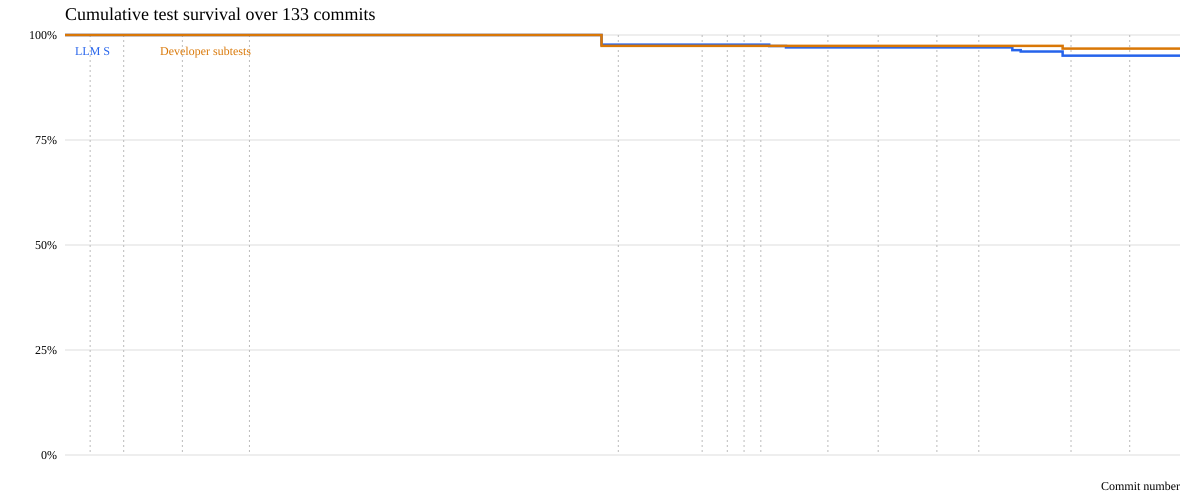

The table this chart was drawn from, first rows:
n, llm_percent, dev_percent, build, tags
0, 100.0, 100.0, ok, v7.7.6
1, 100.0, 100.0, ok, 
2, 100.0, 100.0, ok, 
3, 100.0, 100.0, ok, v7.8.0
4, 100.0, 100.0, ok, 
5, 100.0, 100.0, ok, 
6, 100.0, 100.0, ok, 
7, 100.0, 100.0, ok, v7.8.1
8, 100.0, 100.0, ok, 
9, 100.0, 100.0, ok, 
10, 100.0, 100.0, ok, 
11, 100.0, 100.0, ok, 
12, 100.0, 100.0, ok, 
13, 100.0, 100.0, ok, 
14, 100.0, 100.0, ok, v7.8.2
15, 100.0, 100.0, ok, 
16, 100.0, 100.0, ok, 
17, 100.0, 100.0, ok, 
18, 100.0, 100.0, ok, 
19, 100.0, 100.0, ok, 
20, 100.0, 100.0, ok, 
21, 100.0, 100.0, ok, 
22, 100.0, 100.0, ok, v7.8.3
23, 100.0, 100.0, ok, 
24, 100.0, 100.0, ok, 
25, 100.0, 100.0, ok, 
26, 100.0, 100.0, ok, 
27, 100.0, 100.0, ok, 
28, 100.0, 100.0, ok, 
29, 100.0, 100.0, ok, 
30, 100.0, 100.0, ok, 
31, 100.0, 100.0, ok, 
32, 100.0, 100.0, ok, 
33, 100.0, 100.0, ok, 
34, 100.0, 100.0, ok, 
35, 100.0, 100.0, ok, 
36, 100.0, 100.0, ok, 
37, 100.0, 100.0, ok, 
38, 100.0, 100.0, ok, 
39, 100.0, 100.0, ok, 
40, 100.0, 100.0, ok, 
41, 100.0, 100.0, ok, 
42, 100.0, 100.0, ok, 
43, 100.0, 100.0, ok, 
44, 100.0, 100.0, ok, 
45, 100.0, 100.0, ok, 
46, 100.0, 100.0, ok, 
47, 100.0, 100.0, ok, 
48, 100.0, 100.0, ok, 
49, 100.0, 100.0, ok, 
50, 100.0, 100.0, ok, 
51, 100.0, 100.0, ok, 
52, 100.0, 100.0, ok, 
53, 100.0, 100.0, ok, 
54, 100.0, 100.0, ok, 
55, 100.0, 100.0, ok, 
56, 100.0, 100.0, ok, 
57, 100.0, 100.0, ok, 
58, 100.0, 100.0, ok, 
59, 100.0, 100.0, ok, 
... 74 more rows
